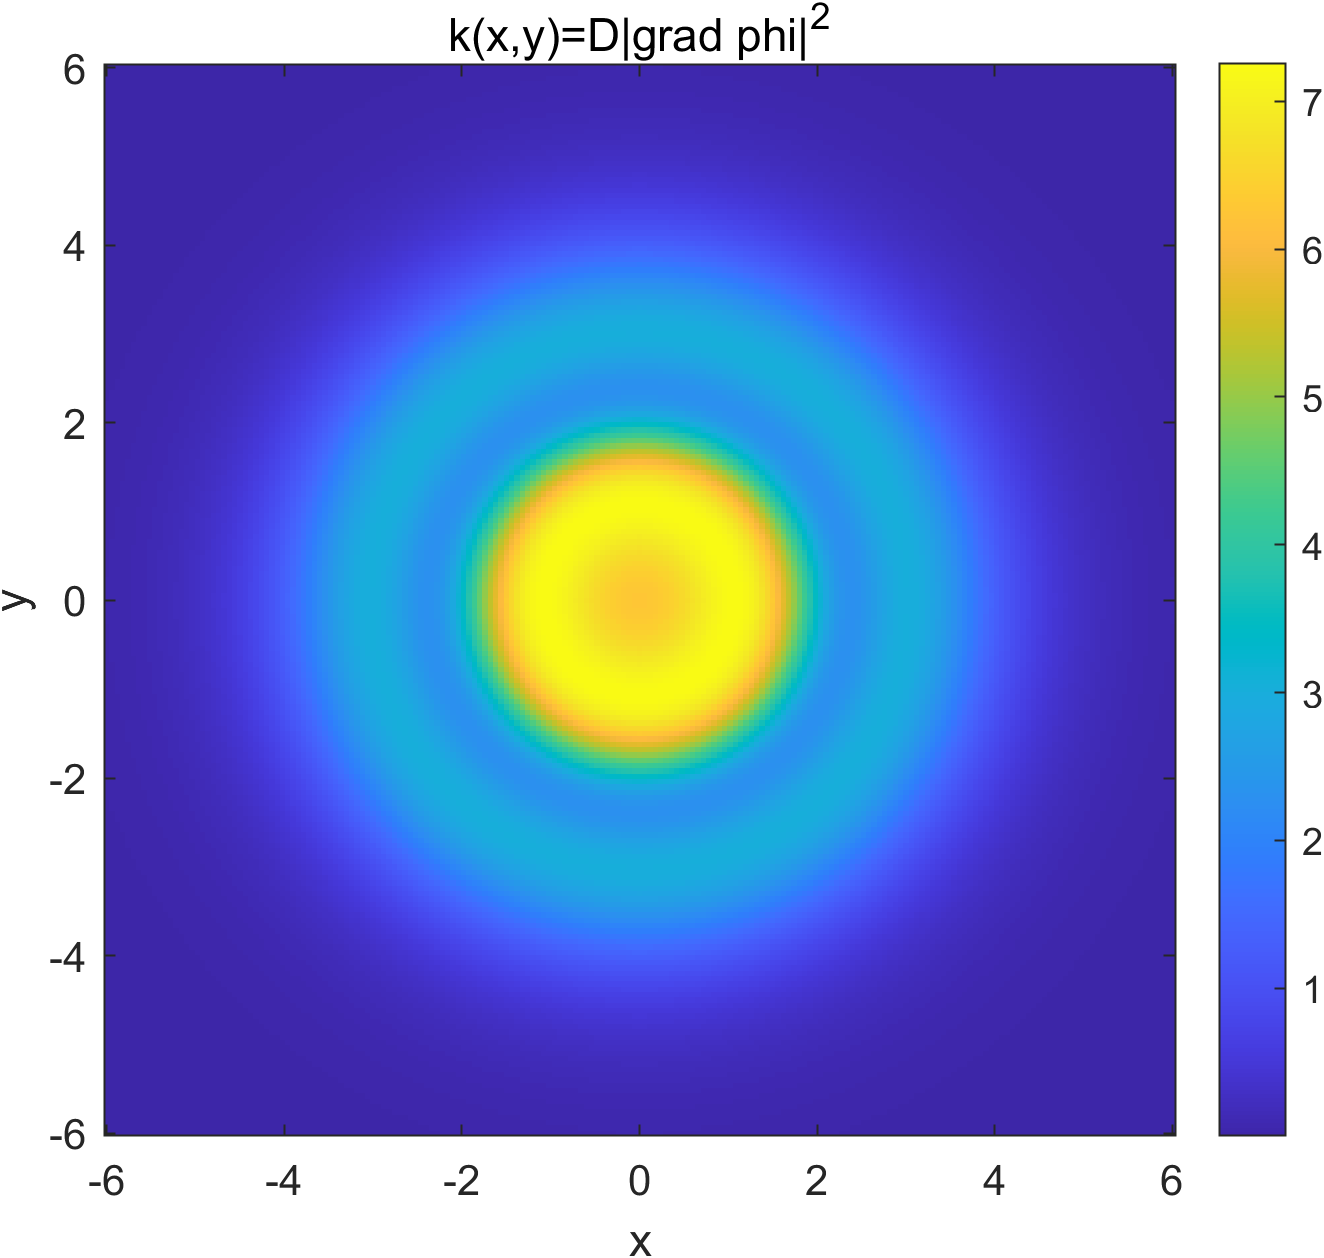

The table this chart was drawn from, first rows:
-6, -6, 0.000982440122250834
-6, -5.94, 0.001039
-6, -5.88, 0.001116
-6, -5.82, 0.001197
-6, -5.76, 0.001283
-6, -5.7, 0.001375
-6, -5.64, 0.001473
-6, -5.58, 0.001576
-6, -5.52, 0.001686
-6, -5.46, 0.001803
-6, -5.4, 0.001927
-6, -5.34, 0.002059
-6, -5.28, 0.002198
-6, -5.22, 0.002346
-6, -5.16, 0.002502
-6, -5.1, 0.002667
-6, -5.04, 0.002842
-6, -4.98, 0.003027
-6, -4.92, 0.003222
-6, -4.86, 0.003428
-6, -4.8, 0.003646
-6, -4.74, 0.003875
-6, -4.68, 0.004117
-6, -4.62, 0.004372
-6, -4.56, 0.00464
-6, -4.5, 0.004922
-6, -4.44, 0.005219
-6, -4.38, 0.005531
-6, -4.32, 0.005858
-6, -4.26, 0.006202
-6, -4.2, 0.006562
-6, -4.14, 0.006939
-6, -4.08, 0.007334
-6, -4.02, 0.007748
-6, -3.96, 0.00818
-6, -3.9, 0.008632
-6, -3.84, 0.009103
-6, -3.78, 0.009595
-6, -3.72, 0.01011
-6, -3.66, 0.01064
-6, -3.6, 0.0112
-6, -3.54, 0.01177
-6, -3.48, 0.01237
-6, -3.42, 0.01299
-6, -3.36, 0.01364
-6, -3.3, 0.01431
-6, -3.24, 0.015
-6, -3.18, 0.01571
-6, -3.12, 0.01645
-6, -3.06, 0.01721
-6, -3, 0.01799
-6, -2.94, 0.01879
-6, -2.88, 0.01962
-6, -2.82, 0.02047
-6, -2.76, 0.02134
-6, -2.7, 0.02223
-6, -2.64, 0.02315
-6, -2.58, 0.02408
-6, -2.52, 0.02503
-6, -2.46, 0.026
-6, -2.4, 0.02698
... 40,340 more rows
